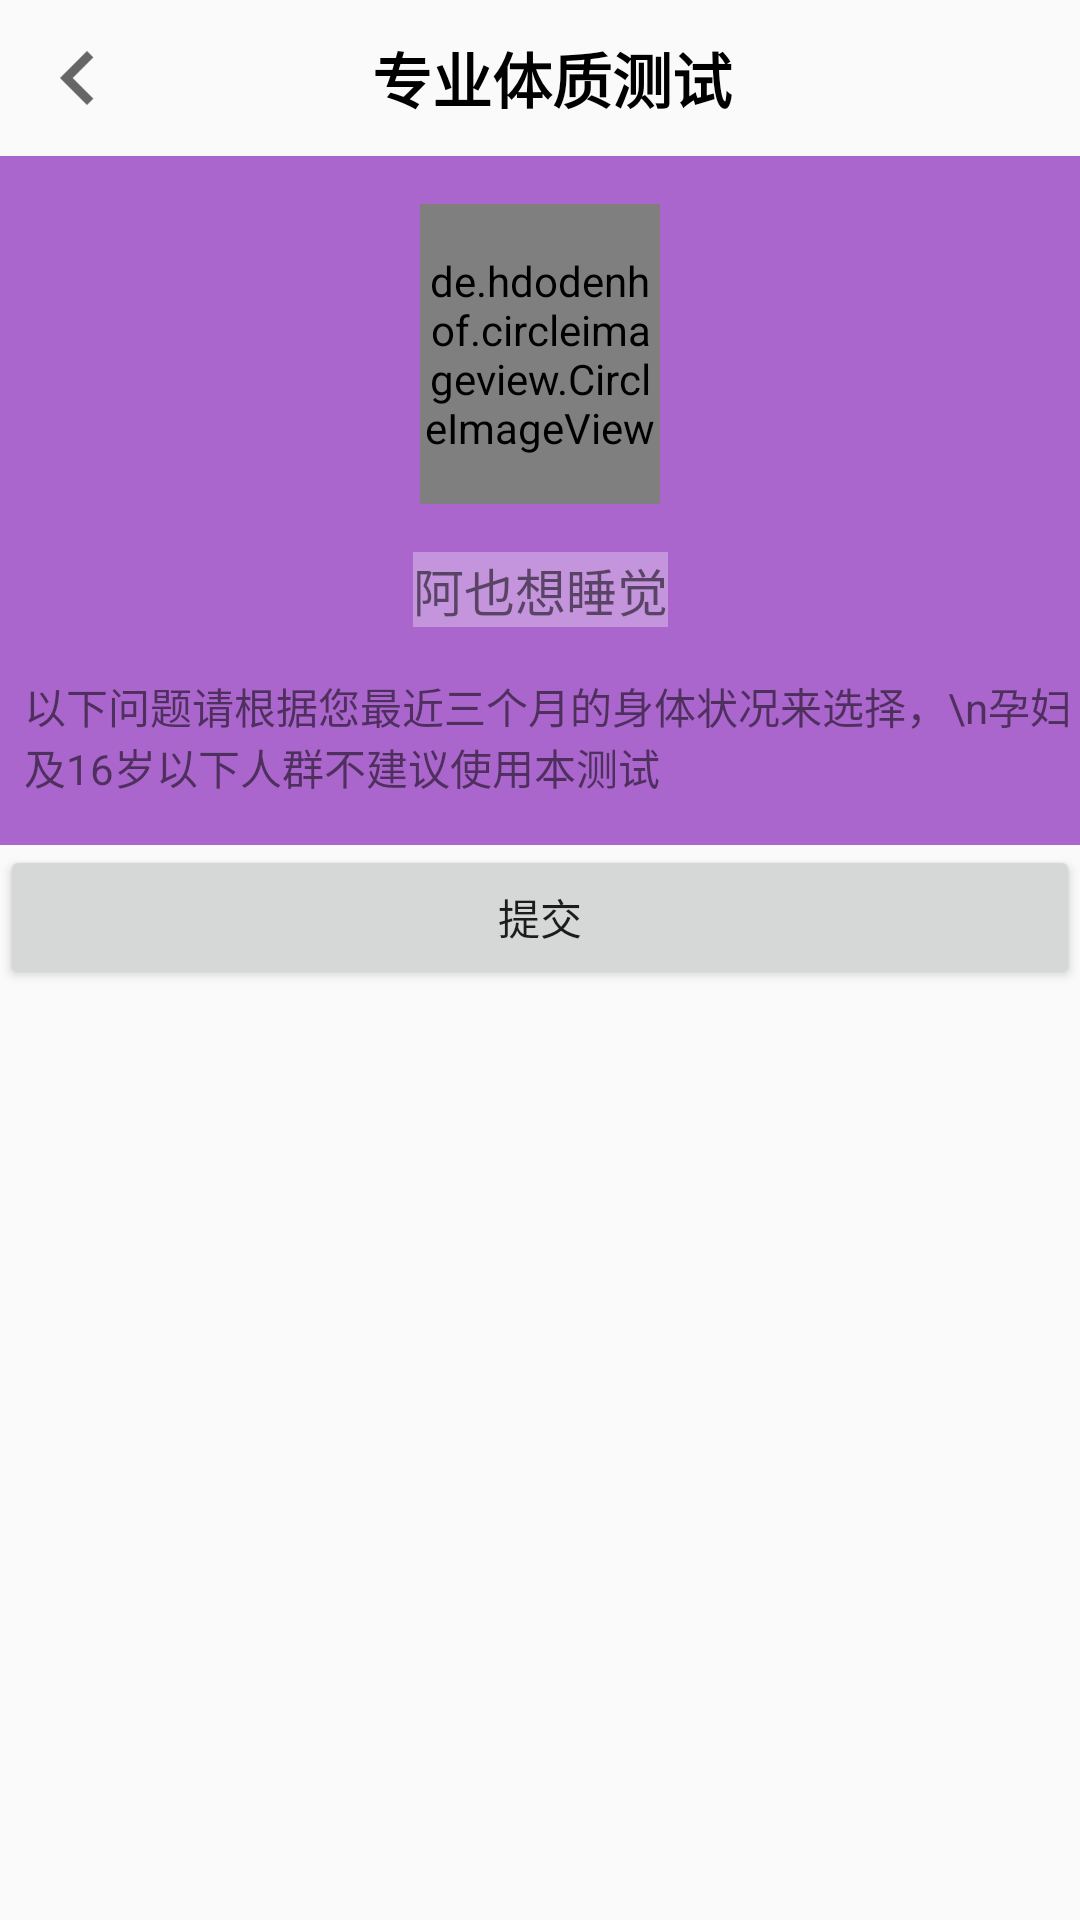

Here is an Android app screen rendered from its layout file. Give the layout XML and the strings, colors and styles it references.
<!-- AndroidManifest.xml: application theme AppTheme -->
<!-- res/layout/fragment_questionnaire_test.xml -->
<?xml version="1.0" encoding="utf-8"?>
<androidx.constraintlayout.widget.ConstraintLayout xmlns:android="http://schemas.android.com/apk/res/android"
    xmlns:app="http://schemas.android.com/apk/res-auto"
    xmlns:tools="http://schemas.android.com/tools"
    android:id="@+id/frameLayout5"
    android:layout_width="match_parent"
    android:layout_height="match_parent"
    tools:context=".ui.consult.MyQuestionnaireTestFragment">

    <androidx.constraintlayout.widget.ConstraintLayout
        android:id="@+id/constraintLayout3"
        android:layout_width="match_parent"
        android:layout_height="wrap_content"
        app:layout_constraintEnd_toEndOf="parent"
        app:layout_constraintStart_toStartOf="parent"
        app:layout_constraintTop_toTopOf="parent">

        <ImageView
            android:id="@+id/imageViewChevronLeft2"
            android:layout_width="36dp"
            android:layout_height="36dp"
            android:layout_marginStart="8dp"
            android:layout_marginLeft="8dp"
            android:layout_marginTop="8dp"
            android:layout_marginBottom="8dp"
            app:layout_constraintBottom_toBottomOf="parent"
            app:layout_constraintStart_toStartOf="parent"
            app:layout_constraintTop_toTopOf="parent"
            app:srcCompat="@drawable/ic_chevron_left_gray_24dp" />

        <TextView
            android:id="@+id/textViewQuestionnaireTest"
            android:layout_width="wrap_content"
            android:layout_height="wrap_content"
            android:text="专业体质测试"
            android:textColor="@color/design_default_color_on_secondary"
            android:textSize="20sp"
            android:textStyle="bold"
            app:layout_constraintBottom_toBottomOf="parent"
            app:layout_constraintEnd_toEndOf="parent"
            app:layout_constraintStart_toStartOf="@+id/imageViewChevronLeft2"
            app:layout_constraintTop_toTopOf="parent" />

    </androidx.constraintlayout.widget.ConstraintLayout>


    <androidx.core.widget.NestedScrollView
        android:layout_width="match_parent"
        android:layout_height="0dp"
        app:layout_constraintBottom_toBottomOf="parent"
        app:layout_constraintTop_toBottomOf="@+id/constraintLayout3">

        <androidx.constraintlayout.widget.ConstraintLayout
            android:layout_width="match_parent"
            android:layout_height="wrap_content">

            <androidx.constraintlayout.widget.ConstraintLayout
                android:id="@+id/constraintLayout4"
                android:layout_width="match_parent"
                android:layout_height="wrap_content"
                android:background="@android:color/holo_purple"
                app:layout_constraintEnd_toEndOf="parent"
                app:layout_constraintStart_toStartOf="parent"
                app:layout_constraintTop_toTopOf="parent">

                <de.hdodenhof.circleimageview.CircleImageView
                    android:id="@+id/profile_image"
                    android:layout_width="80dp"
                    android:layout_height="100dp"
                    android:layout_marginTop="16dp"
                    android:src="@drawable/gridding"
                    app:civ_border_color="#FF000000"
                    app:civ_border_width="2dp"
                    app:layout_constraintEnd_toEndOf="parent"
                    app:layout_constraintStart_toStartOf="parent"
                    app:layout_constraintTop_toTopOf="parent" />

                <TextView
                    android:id="@+id/textView3"
                    android:layout_width="wrap_content"
                    android:layout_height="wrap_content"
                    android:layout_marginTop="16dp"
                    android:background="#4DFFFFFF"
                    android:text="阿也想睡觉"
                    android:textSize="17sp"
                    app:layout_constraintEnd_toEndOf="parent"
                    app:layout_constraintStart_toStartOf="parent"
                    app:layout_constraintTop_toBottomOf="@+id/profile_image" />

                <TextView
                    android:id="@+id/textView15"
                    android:layout_width="wrap_content"
                    android:layout_height="wrap_content"
                    android:layout_marginStart="8dp"
                    android:layout_marginLeft="8dp"
                    android:layout_marginTop="16dp"
                    android:layout_marginBottom="16dp"
                    android:text="以下问题请根据您最近三个月的身体状况来选择，\n孕妇及16岁以下人群不建议使用本测试"
                    app:layout_constraintBottom_toBottomOf="parent"
                    app:layout_constraintStart_toStartOf="parent"
                    app:layout_constraintTop_toBottomOf="@+id/textView3" />

            </androidx.constraintlayout.widget.ConstraintLayout>

            <androidx.recyclerview.widget.RecyclerView
                android:id="@+id/recyclerViewMyQuestionnaireTest"
                android:layout_width="0dp"
                android:layout_height="wrap_content"
                app:layout_constraintEnd_toEndOf="parent"
                app:layout_constraintStart_toStartOf="parent"
                app:layout_constraintTop_toBottomOf="@+id/constraintLayout4" />

            <Button
                android:id="@+id/button"
                android:layout_width="0dp"
                android:layout_height="wrap_content"
                android:text="提交"
                app:layout_constraintEnd_toEndOf="parent"
                app:layout_constraintStart_toStartOf="parent"
                app:layout_constraintTop_toBottomOf="@+id/recyclerViewMyQuestionnaireTest" />
        </androidx.constraintlayout.widget.ConstraintLayout>
    </androidx.core.widget.NestedScrollView>

</androidx.constraintlayout.widget.ConstraintLayout>
<!-- resources referenced by this layout -->
<resources>
  <!-- drawable gridding: jpeg bitmap (drawable, 45915 bytes) -->
  <!-- drawable ic_chevron_left_gray_24dp (drawable) -->
  <vector android:height="24dp" android:tint="#666666"
      android:viewportHeight="24.0" android:viewportWidth="24.0"
      android:width="24dp" xmlns:android="http://schemas.android.com/apk/res/android">
      <path android:fillColor="#FF000000" android:pathData="M15.41,7.41L14,6l-6,6 6,6 1.41,-1.41L10.83,12z"/>
  </vector>
  <style name="AppTheme" parent="Theme.AppCompat.Light.NoActionBar">
          
  
  
          <item name="colorPrimary">@color/colorPrimary</item>
          <item name="colorPrimaryDark">@color/colorPrimaryDark</item>
          <item name="colorAccent">@color/colorAccent</item>
      </style>
  <color name="colorPrimary">#008577</color>
  <color name="colorPrimaryDark">#00574B</color>
  <color name="colorAccent">#D81B60</color>
</resources>
